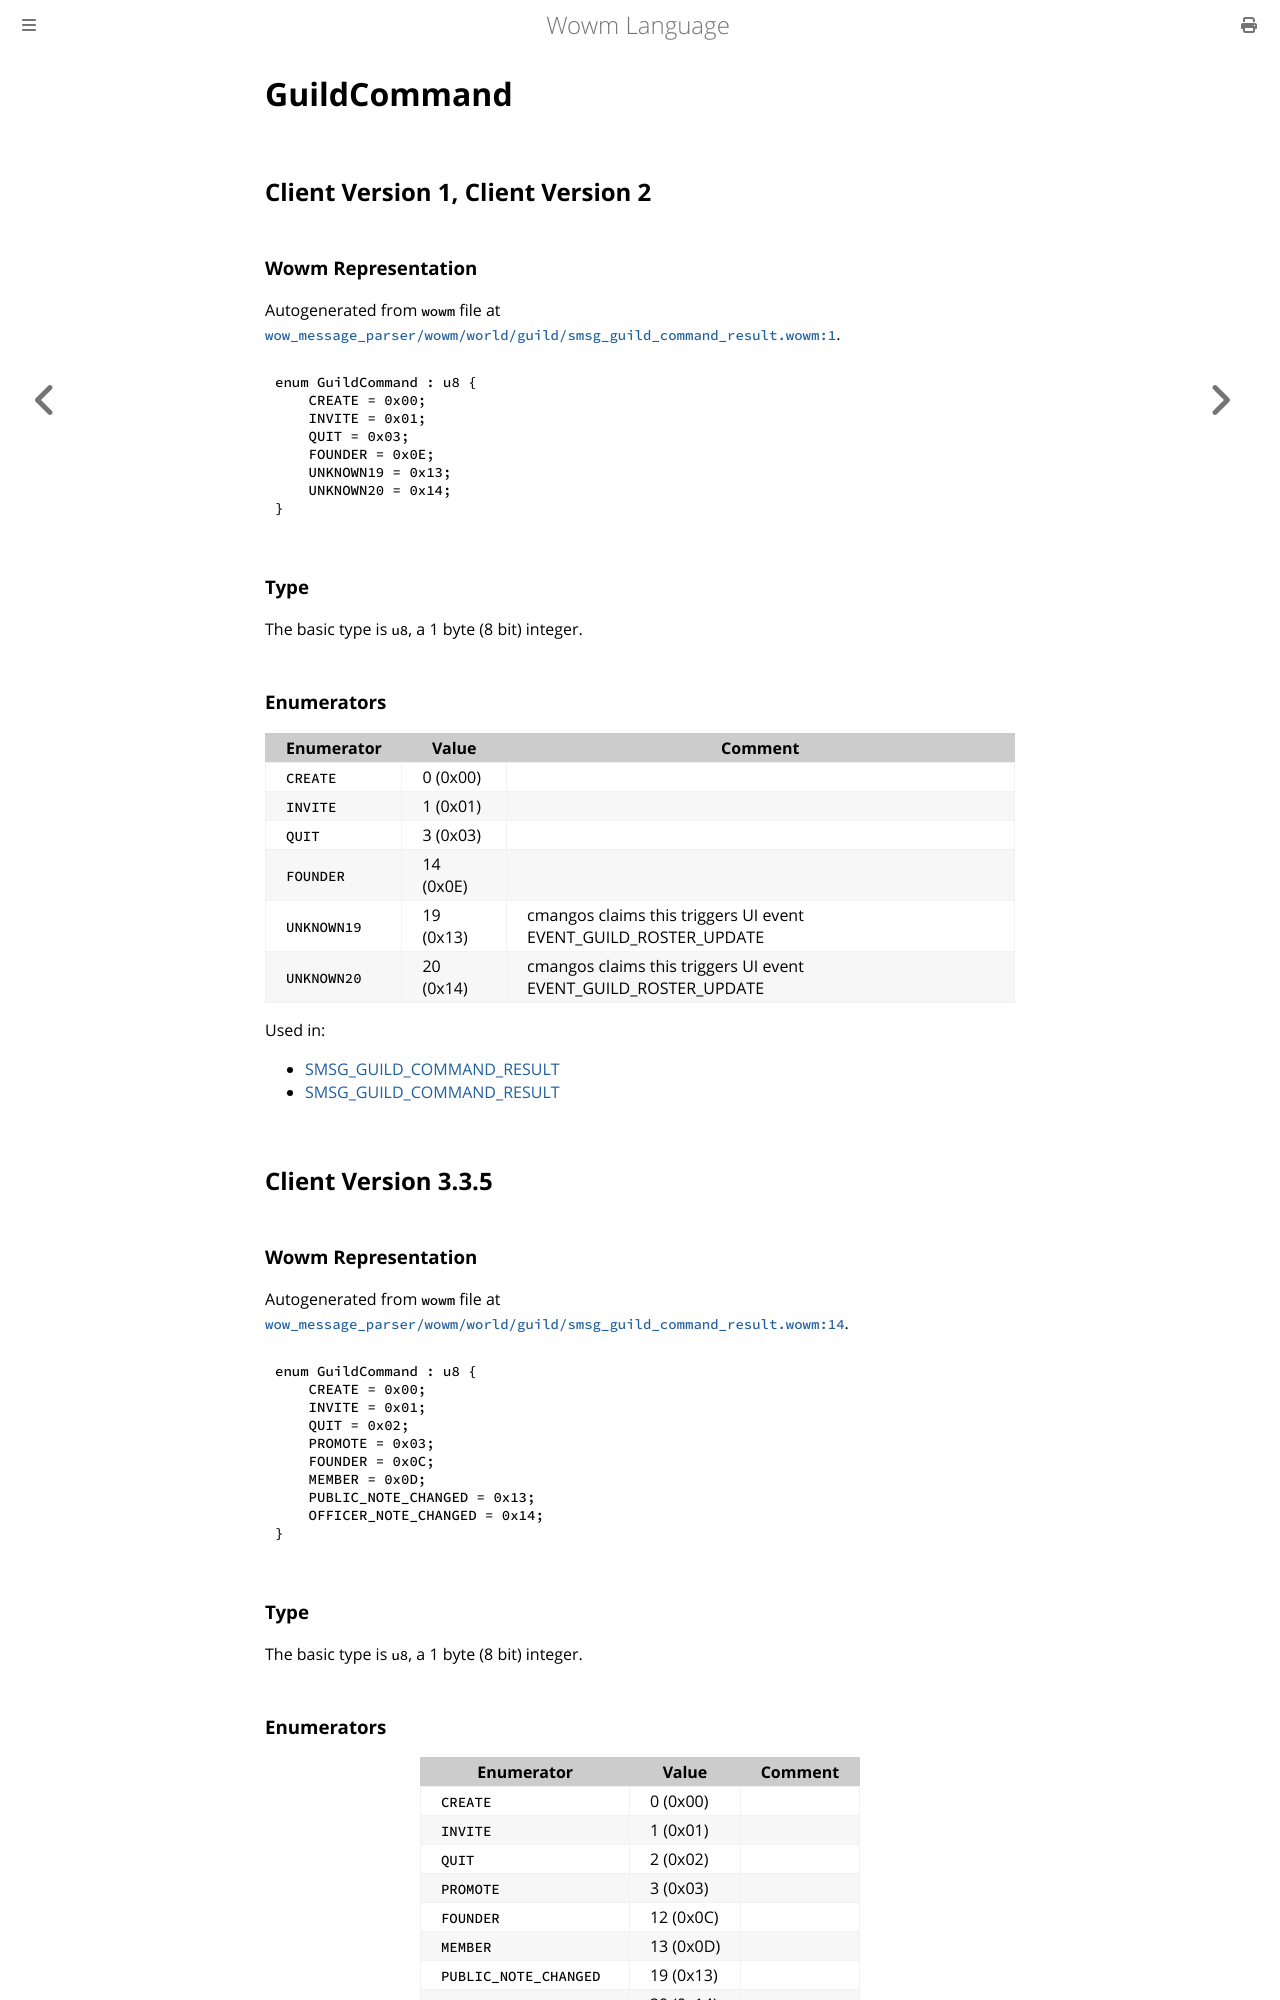

repository: gtker/wow_messages · page: docs/guildcommand.html · generator: mdbook

# GuildCommand

## Client Version 1, Client Version 2

### Wowm Representation

Autogenerated from `wowm` file at [`wow_message_parser/wowm/world/guild/smsg_guild_command_result.wowm:1`](https://github.com/gtker/wow_messages/tree/main/wow_message_parser/wowm/world/guild/smsg_guild_command_result.wowm#L1).

```rust,ignore
enum GuildCommand : u8 {
    CREATE = 0x00;
    INVITE = 0x01;
    QUIT = 0x03;
    FOUNDER = 0x0E;
    UNKNOWN19 = 0x13;
    UNKNOWN20 = 0x14;
}
```
### Type
The basic type is `u8`, a 1 byte (8 bit) integer.
### Enumerators
| Enumerator | Value  | Comment |
| --------- | -------- | ------- |
| `CREATE` | 0 (0x00) |  |
| `INVITE` | 1 (0x01) |  |
| `QUIT` | 3 (0x03) |  |
| `FOUNDER` | 14 (0x0E) |  |
| `UNKNOWN19` | 19 (0x13) | cmangos claims this triggers UI event EVENT_GUILD_ROSTER_UPDATE |
| `UNKNOWN20` | 20 (0x14) | cmangos claims this triggers UI event EVENT_GUILD_ROSTER_UPDATE |

Used in:
* [SMSG_GUILD_COMMAND_RESULT](smsg_guild_command_result.md)
* [SMSG_GUILD_COMMAND_RESULT](smsg_guild_command_result.md)

## Client Version 3.3.5

### Wowm Representation

Autogenerated from `wowm` file at [`wow_message_parser/wowm/world/guild/smsg_guild_command_result.wowm:14`](https://github.com/gtker/wow_messages/tree/main/wow_message_parser/wowm/world/guild/smsg_guild_command_result.wowm#L14).

```rust,ignore
enum GuildCommand : u8 {
    CREATE = 0x00;
    INVITE = 0x01;
    QUIT = 0x02;
    PROMOTE = 0x03;
    FOUNDER = 0x0C;
    MEMBER = 0x0D;
    PUBLIC_NOTE_CHANGED = 0x13;
    OFFICER_NOTE_CHANGED = 0x14;
}
```
### Type
The basic type is `u8`, a 1 byte (8 bit) integer.
